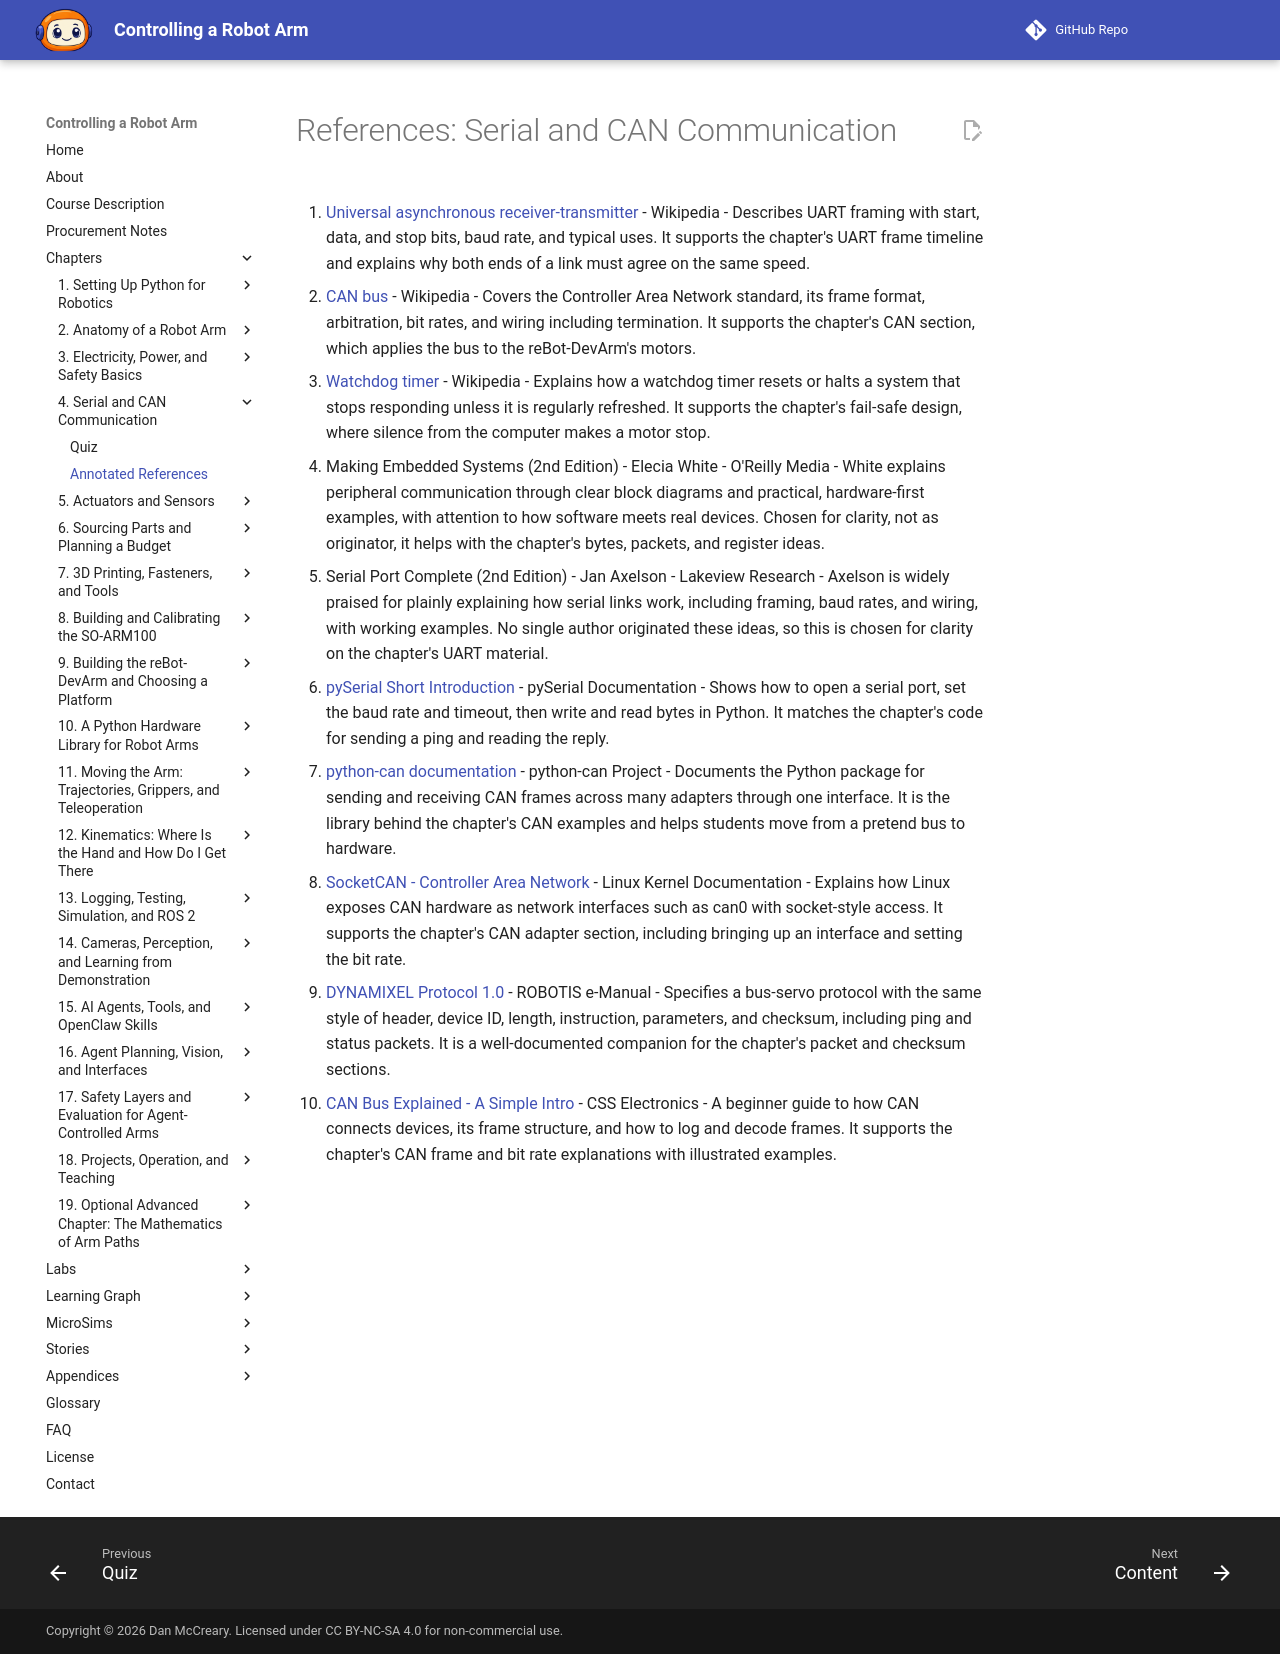

repository: dmccreary/robot-arm · page: chapters/04-serial-and-can-communication/references/index.html · generator: mkdocs

# References: Serial and CAN Communication

1. [Universal asynchronous receiver-transmitter](https://en.wikipedia.org/wiki/Universal_asynchronous_receiver-transmitter) - Wikipedia - Describes UART framing with start, data, and stop bits, baud rate, and typical uses. It supports the chapter's UART frame timeline and explains why both ends of a link must agree on the same speed.

2. [CAN bus](https://en.wikipedia.org/wiki/CAN_bus) - Wikipedia - Covers the Controller Area Network standard, its frame format, arbitration, bit rates, and wiring including termination. It supports the chapter's CAN section, which applies the bus to the reBot-DevArm's motors.

3. [Watchdog timer](https://en.wikipedia.org/wiki/Watchdog_timer) - Wikipedia - Explains how a watchdog timer resets or halts a system that stops responding unless it is regularly refreshed. It supports the chapter's fail-safe design, where silence from the computer makes a motor stop.

4. Making Embedded Systems (2nd Edition) - Elecia White - O'Reilly Media - White explains peripheral communication through clear block diagrams and practical, hardware-first examples, with attention to how software meets real devices. Chosen for clarity, not as originator, it helps with the chapter's bytes, packets, and register ideas.

5. Serial Port Complete (2nd Edition) - Jan Axelson - Lakeview Research - Axelson is widely praised for plainly explaining how serial links work, including framing, baud rates, and wiring, with working examples. No single author originated these ideas, so this is chosen for clarity on the chapter's UART material.

6. [pySerial Short Introduction](https://pyserial.readthedocs.io/en/latest/shortintro.html) - pySerial Documentation - Shows how to open a serial port, set the baud rate and timeout, then write and read bytes in Python. It matches the chapter's code for sending a ping and reading the reply.

7. [python-can documentation](https://python-can.readthedocs.io/en/stable/) - python-can Project - Documents the Python package for sending and receiving CAN frames across many adapters through one interface. It is the library behind the chapter's CAN examples and helps students move from a pretend bus to hardware.

8. [SocketCAN - Controller Area Network](https://docs.kernel.org/networking/can.html) - Linux Kernel Documentation - Explains how Linux exposes CAN hardware as network interfaces such as can0 with socket-style access. It supports the chapter's CAN adapter section, including bringing up an interface and setting the bit rate.

9. [DYNAMIXEL Protocol 1.0](https://emanual.robotis.com/docs/en/dxl/protocol1/) - ROBOTIS e-Manual - Specifies a bus-servo protocol with the same style of header, device ID, length, instruction, parameters, and checksum, including ping and status packets. It is a well-documented companion for the chapter's packet and checksum sections.

10. [CAN Bus Explained - A Simple Intro](https://www.csselectronics.com/pages/can-bus-simple-intro-tutorial) - CSS Electronics - A beginner guide to how CAN connects devices, its frame structure, and how to log and decode frames. It supports the chapter's CAN frame and bit rate explanations with illustrated examples.
